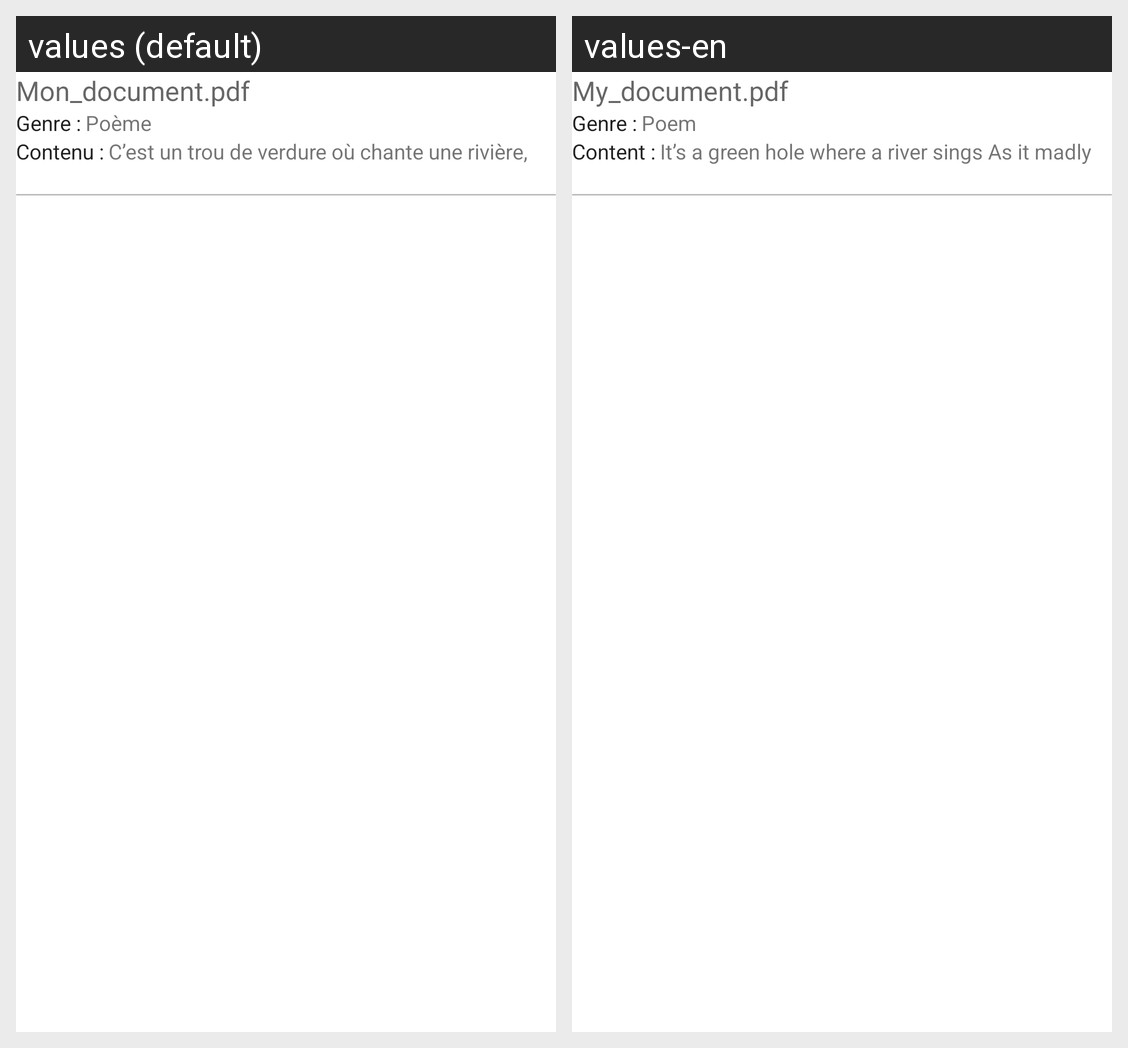

Translations of the strings shown on this Android screen, per locale in the grid:
Android screen res/layout/document_item_layout.xml rendered under 2 locales, left to right: values (default), values-en. Device: Nexus 5 (rendered at 1080×1920; each locale shown at half size, 540×960, under a caption strip naming it); theme AppTheme.
Strings drawn on this screen, with the default value and each locale's value (text and hints the layout hard-codes, and strings that could not be matched under every locale, appear in the picture but are not listed):

document_name_default
  values: Mon_document.pdf
  values-en: My_document.pdf

document_genre_label
  values: Genre :
  values-en: Genre :

document_genre_default
  values: Poème
  values-en: Poem

document_content_label
  values: Contenu :
  values-en: Content :

document_content_default
  values: C’est un trou de verdure où chante une rivière, Accrochant follement aux herbes des haillons D’argent ; où le soleil, de la montagne fière, Luit : c’est un petit val qui mousse de rayons. Un soldat jeune, bouche ouverte, tête nue, Et la nuque baignant dans le frais cresson bleu, Dort ; il est étendu dans l’herbe, sous la nue, Pâle dans son lit vert où la lumière pleut. Les pieds dans les …[clipped]
  values-en: It’s a green hole where a river sings As it madly hangs onto the grass its rags Of silver; where the sun, from the proud mountain, Shines down: it’s a little valley bubbling with light. A young soldier, open mouth, bare head, And neck bathing in the sweet blue watercress, Sleeps; he is stretched out among the grass, beneath the skies, Pale in his green bed where the light rains down. Feet in the …[clipped]
